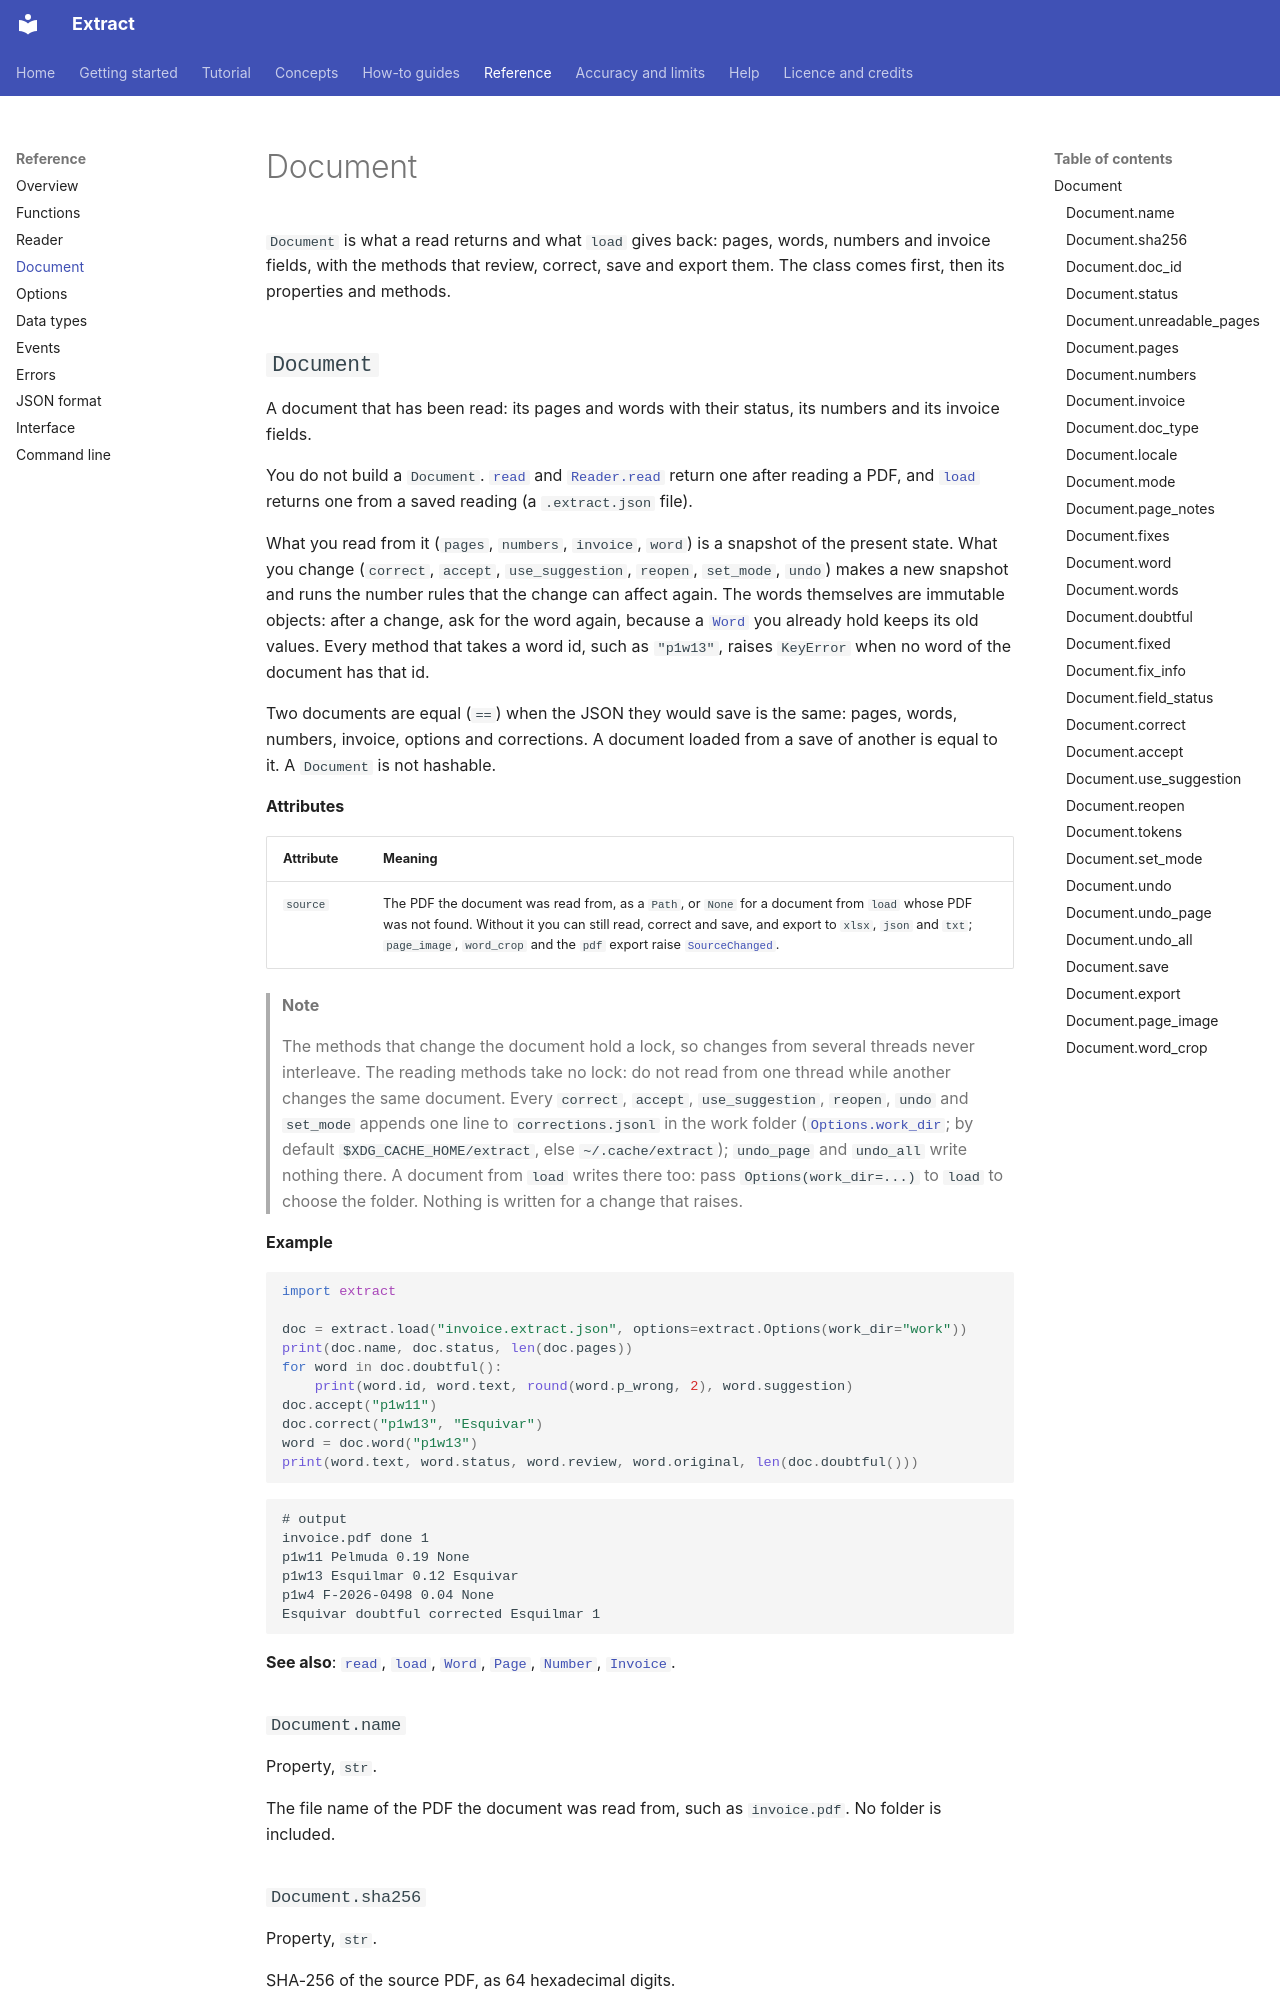

repository: PabloMedinaBetancor/extract · page: reference/document/index.html · generator: mkdocs

<!-- Generated by scripts/api_docs.py from the docstrings. Edit the docstrings, not this file. -->

# Document

`Document` is what a read returns and what `load` gives back: pages, words, numbers and invoice fields, with the methods that review, correct, save and export them. The class comes first, then its properties and methods.
